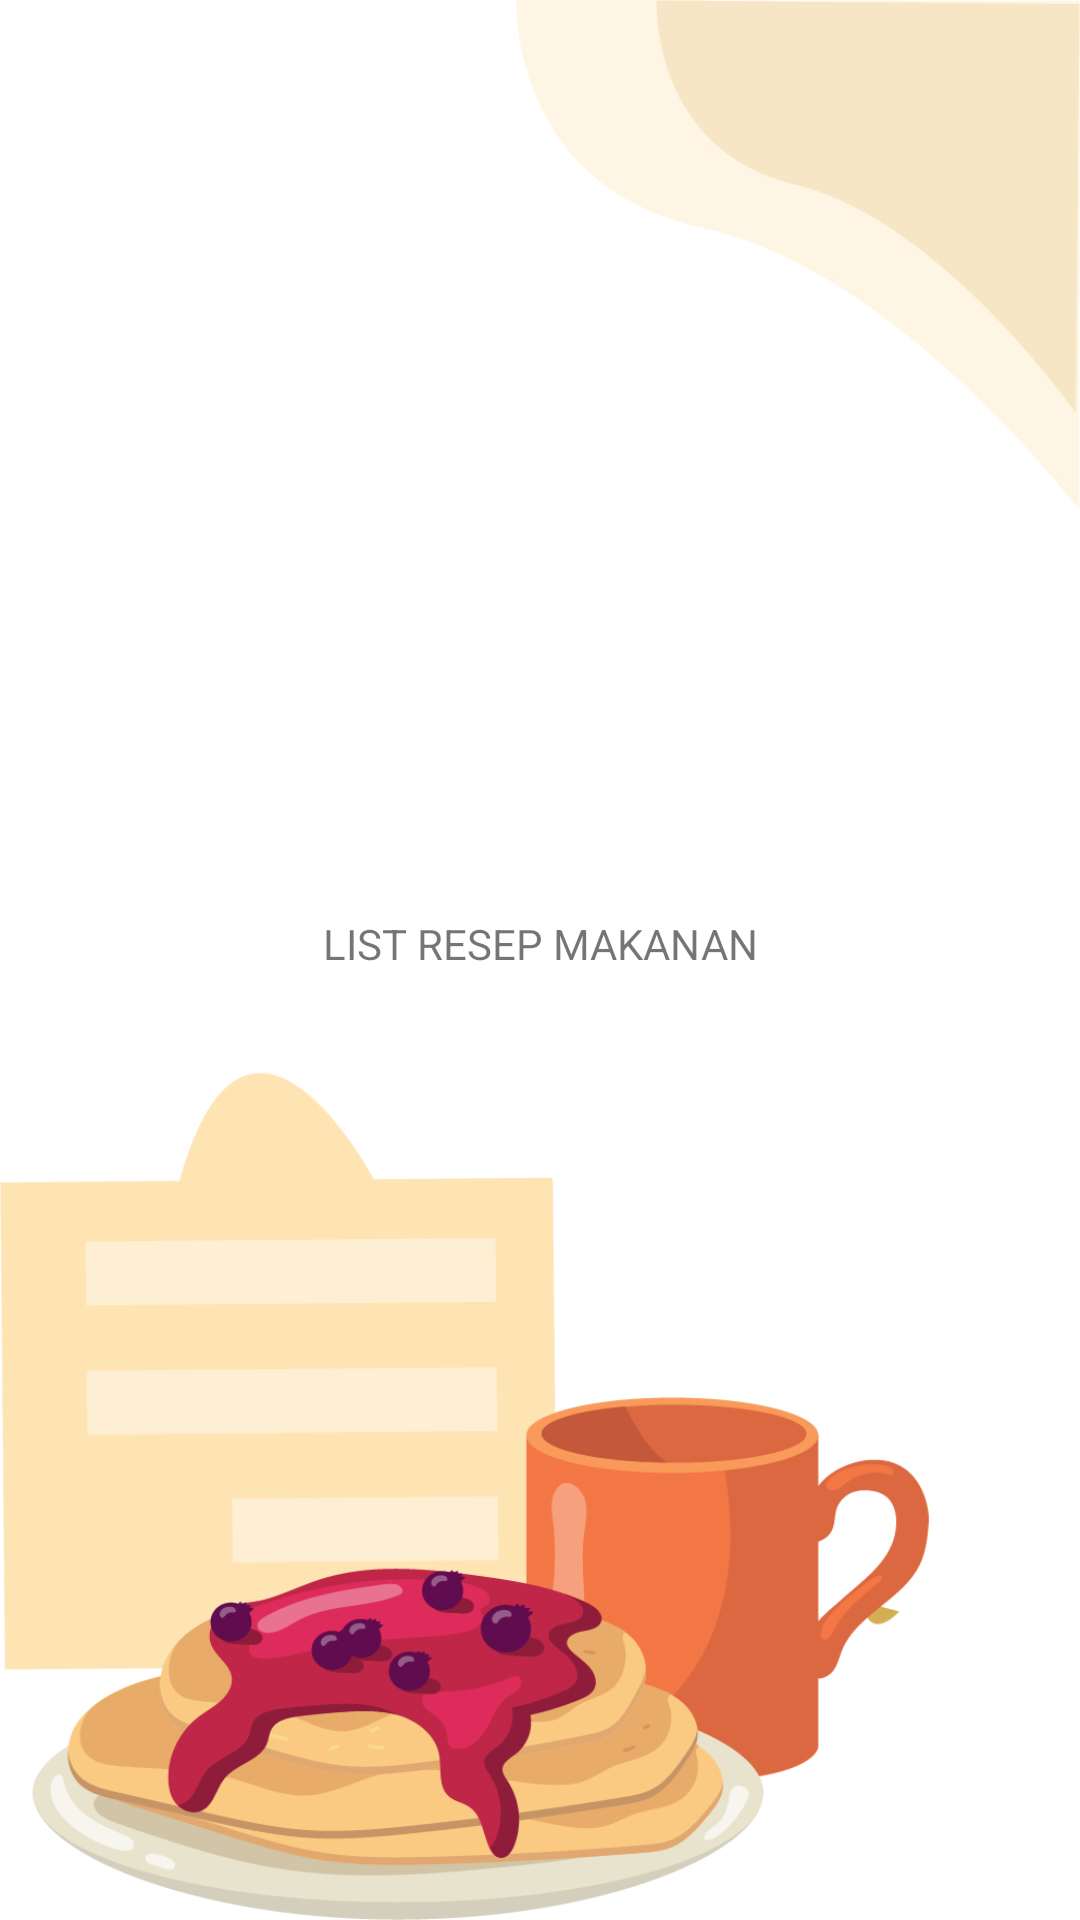

Here is an Android app screen rendered from its layout file. Give the layout XML and the strings, colors and styles it references.
<!-- AndroidManifest.xml: application theme Theme.MidTermProject_160419007 -->
<!-- res/layout/fragment_list_resep_makanan.xml -->
<?xml version="1.0" encoding="utf-8"?>
<FrameLayout xmlns:android="http://schemas.android.com/apk/res/android"
    xmlns:app="http://schemas.android.com/apk/res-auto"
    xmlns:tools="http://schemas.android.com/tools"
    android:layout_width="match_parent"
    android:layout_height="match_parent"
    tools:context=".view.FragmentListResepMakanan">

    
    <androidx.constraintlayout.widget.ConstraintLayout
        android:layout_width="match_parent"
        android:layout_height="match_parent"
        android:background="@drawable/resep">

        <TextView
            android:id="@+id/textView2"
            android:layout_width="wrap_content"
            android:layout_height="wrap_content"
            android:layout_marginTop="305dp"
            android:text="LIST RESEP MAKANAN"
            app:layout_constraintEnd_toEndOf="parent"
            app:layout_constraintStart_toStartOf="parent"
            app:layout_constraintTop_toTopOf="parent" />
    </androidx.constraintlayout.widget.ConstraintLayout>

</FrameLayout>
<!-- resources referenced by this layout -->
<resources>
  <!-- drawable resep: jpg bitmap (drawable, 194795 bytes) -->
  <style name="Theme.MidTermProject_160419007" parent="Theme.MaterialComponents.DayNight.DarkActionBar">
          
          <item name="colorPrimary">@color/primaryColor</item>
          <item name="colorPrimaryVariant">@color/primaryLightColor</item>
          <item name="colorOnPrimary">@color/white</item>
          
          <item name="colorSecondary">@color/secondaryColor</item>
          <item name="colorSecondaryVariant">@color/secondaryLightColor</item>
          <item name="colorOnSecondary">@color/black</item>
          
          <item name="android:statusBarColor" tools:targetApi="l">?attr/colorPrimaryVariant</item>
          
          <item name="android:colorBackground">@color/white</item>
      </style>
  <color name="primaryColor">#fcbf49</color>
  <color name="primaryLightColor">#fff17a</color>
  <color name="white">#FFFFFFFF</color>
  <color name="secondaryColor">#eae2b7</color>
  <color name="secondaryLightColor">#ffffe9</color>
  <color name="black">#FF000000</color>
</resources>
